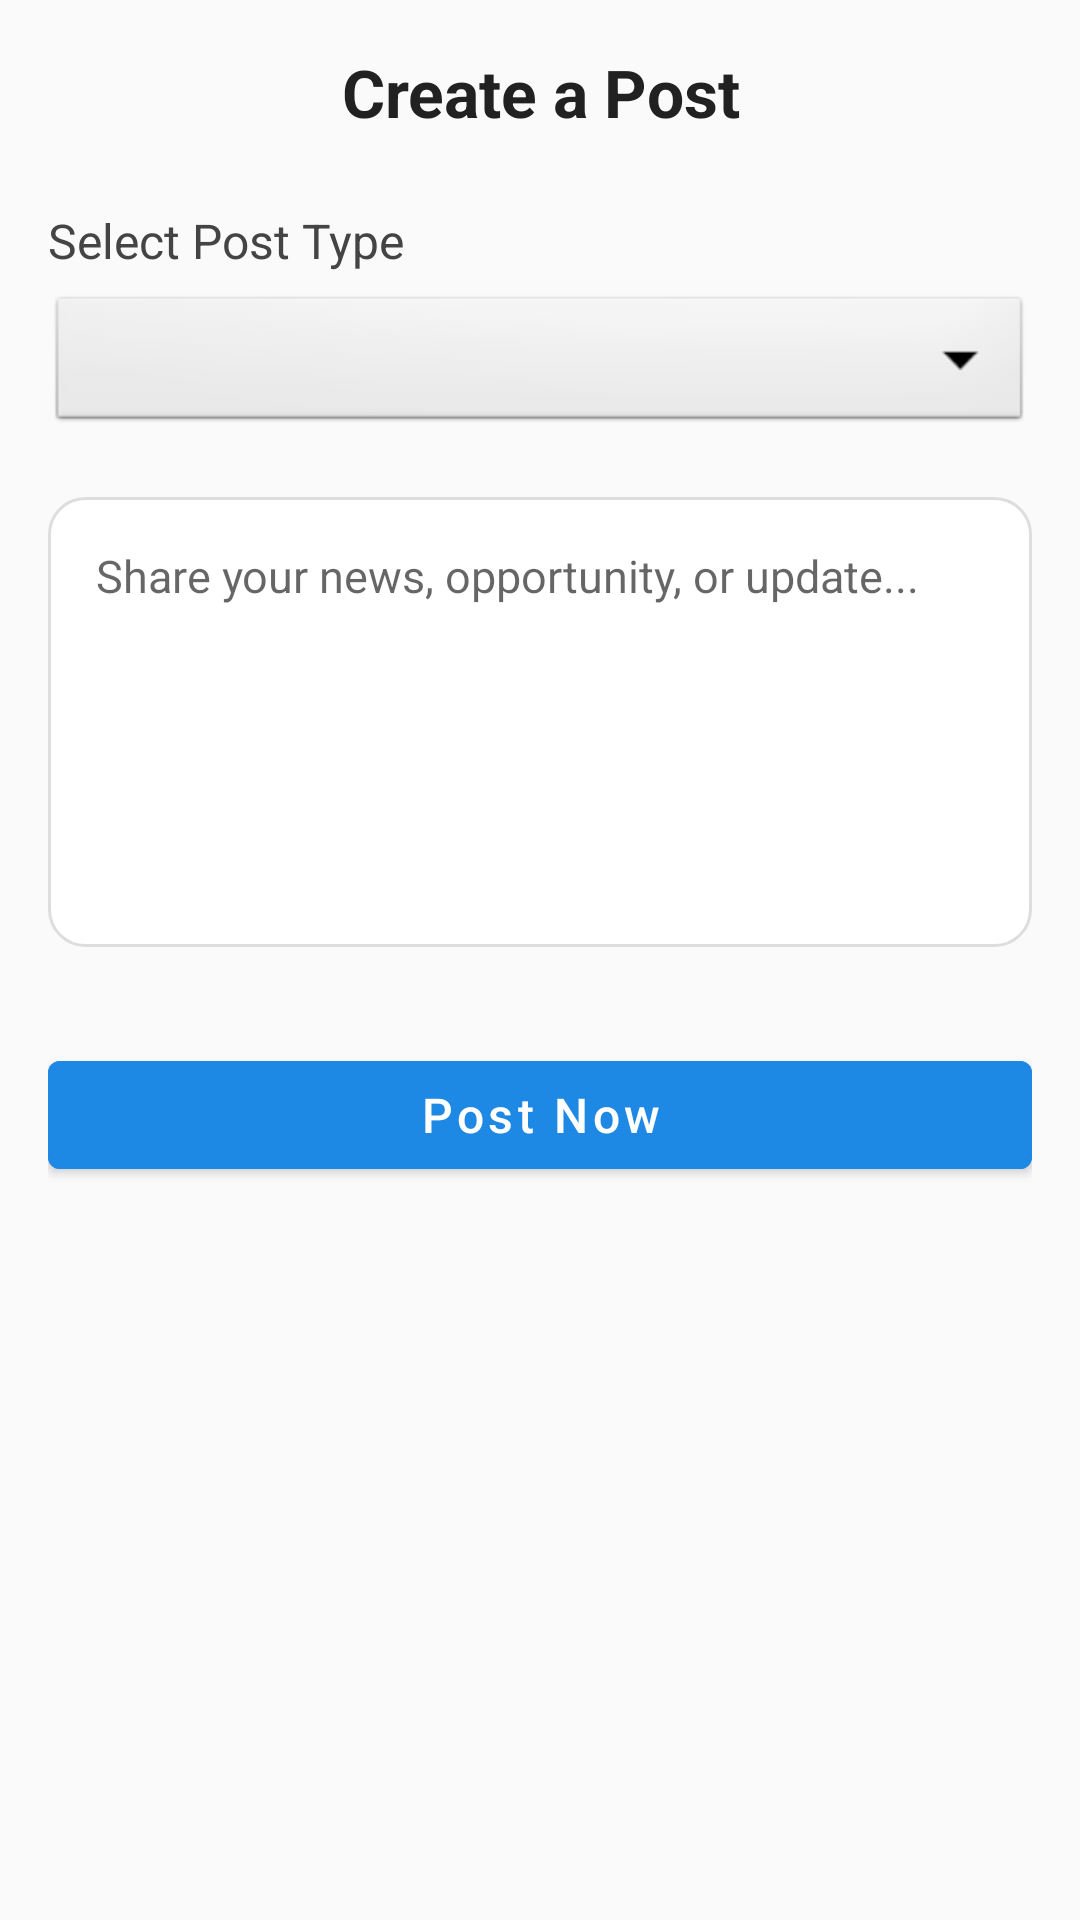

Reconstruct the res/layout file that produces this screen, plus the resources it refers to.
<!-- AndroidManifest.xml: application theme Theme.VECALUMINI -->
<!-- res/layout/post_activity.xml -->
<?xml version="1.0" encoding="utf-8"?>
<ScrollView xmlns:android="http://schemas.android.com/apk/res/android"
    android:id="@+id/postScrollView"
    android:layout_width="match_parent"
    android:layout_height="match_parent"
    android:fillViewport="true"
    android:background="#FAFAFA"
    android:padding="16dp">

    <LinearLayout
        android:id="@+id/postContentLayout"
        android:layout_width="match_parent"
        android:layout_height="wrap_content"
        android:orientation="vertical">

        
        <TextView
            android:text="Create a Post"
            android:textSize="22sp"
            android:textStyle="bold"
            android:textColor="#212121"
            android:gravity="center"
            android:layout_width="match_parent"
            android:layout_height="wrap_content"
            android:layout_marginBottom="24dp" />

        
        <TextView
            android:text="Select Post Type"
            android:textSize="16sp"
            android:textColor="#444444"
            android:layout_width="wrap_content"
            android:layout_height="wrap_content"
            android:layout_marginBottom="6dp" />

        
        <Spinner
            android:id="@+id/postTypeSpinner"
            android:layout_width="match_parent"
            android:layout_height="wrap_content"
            android:background="@android:drawable/btn_dropdown"
            android:layout_marginBottom="20dp" />

        
        <LinearLayout
            android:id="@+id/eventDateLayout"
            android:layout_width="match_parent"
            android:layout_height="wrap_content"
            android:orientation="horizontal"
            android:visibility="gone"
            android:layout_marginBottom="16dp"
            android:gravity="center_vertical">

            <TextView
                android:id="@+id/eventDateLabel"
                android:layout_width="wrap_content"
                android:layout_height="wrap_content"
                android:text="Event Date:"
                android:textSize="16sp"
                android:textColor="#444444"
                android:layout_marginEnd="8dp" />

            <Button
                android:id="@+id/selectEventDateButton"
                android:layout_width="wrap_content"
                android:layout_height="wrap_content"
                android:text="Pick Date"
                android:textSize="14sp"
                android:backgroundTint="#1E88E5"
                android:textColor="#FFFFFF"
                android:paddingLeft="16dp"
                android:paddingRight="16dp"/>
        </LinearLayout>

        
        <EditText
            android:id="@+id/postContentEditText"
            android:hint="Share your news, opportunity, or update..."
            android:layout_width="match_parent"
            android:layout_height="150dp"
            android:background="@drawable/bg_edittext"
            android:padding="16dp"
            android:textColor="#212121"
            android:textSize="15sp"
            android:gravity="top|start"
            android:scrollbars="vertical"
            android:overScrollMode="always"
            android:layout_marginBottom="24dp" />

        
        <Button
            android:id="@+id/postButton"
            android:text="Post Now"
            android:textAllCaps="false"
            android:textSize="16sp"
            android:layout_width="match_parent"
            android:layout_height="wrap_content"
            android:textColor="#FFFFFF"
            android:backgroundTint="#1E88E5"
            android:layout_marginTop="8dp"
            android:layout_marginBottom="32dp" />
    </LinearLayout>
</ScrollView>
<!-- resources referenced by this layout -->
<resources>
  <!-- drawable bg_edittext (drawable) -->
  <shape xmlns:android="http://schemas.android.com/apk/res/android"
      android:shape="rectangle">
      <solid android:color="#FFFFFF" />
      <corners android:radius="12dp" />
      <stroke android:width="1dp" android:color="#DDDDDD" />
      <padding android:left="10dp" android:top="10dp" android:right="10dp" android:bottom="10dp"/>
      <elevation android:translationZ="2dp" />
  </shape>
  <style name="Theme.VECALUMINI" parent="Theme.MaterialComponents.DayNight.DarkActionBar">
          
          <item name="colorPrimary">@color/purple_500</item>
          <item name="colorPrimaryVariant">@color/purple_700</item>
          <item name="colorOnPrimary">@color/white</item>
          
          <item name="colorSecondary">@color/teal_200</item>
          <item name="colorSecondaryVariant">@color/teal_700</item>
          <item name="colorOnSecondary">@color/black</item>
          
          <item name="android:statusBarColor">?attr/colorPrimaryVariant</item>
          
      </style>
  <color name="purple_500">#FF6200EE</color>
  <color name="purple_700">#FF3700B3</color>
  <color name="white">#FFFFFFFF</color>
  <color name="teal_200">#FF03DAC5</color>
  <color name="teal_700">#FF018786</color>
  <color name="black">#FF000000</color>
</resources>
